Image classification data set "dataset" (anusha230822-hash/PROJECT-FOLDER- on GitHub). Class labels (5): agriculture, barren land, forest, urban, water.

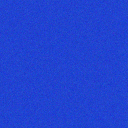
Label: water

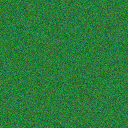
Label: forest

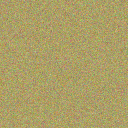
Label: barren land

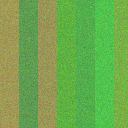
Label: agriculture

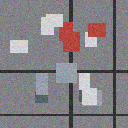
Label: urban

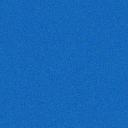
Label: water
